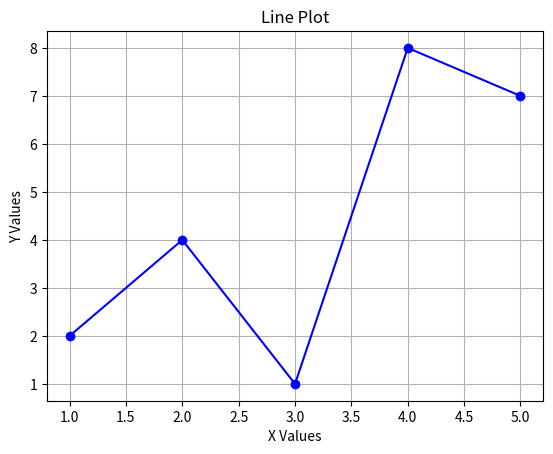
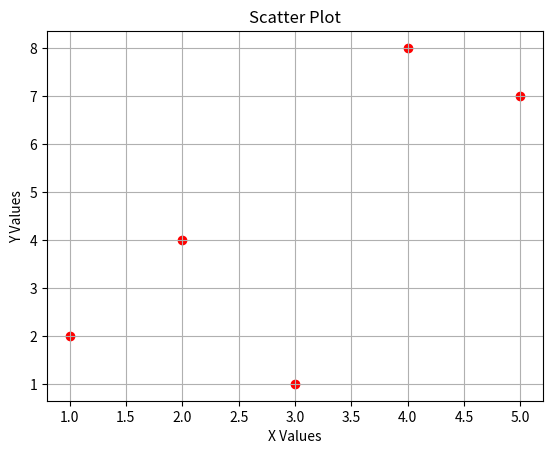

Write the Python code that produced these figures, in order.
import matplotlib.pyplot as plt

# Define x and y values
x_values = [1, 2, 3, 4, 5]
y_values = [2, 4, 1, 8, 7]

# First figure: Line Plot
plt.figure("Line Plot")
plt.plot(x_values, y_values, marker='o', linestyle='-', color='blue')
plt.xlabel('X Values')
plt.ylabel('Y Values')
plt.title('Line Plot')
plt.grid(True)

# Second figure: Scatter Plot
plt.figure("Scatter Plot")
plt.scatter(x_values, y_values, color='red', marker='o')
plt.xlabel('X Values')
plt.ylabel('Y Values')
plt.title('Scatter Plot')
plt.grid(True)

# Show both plots
plt.show()